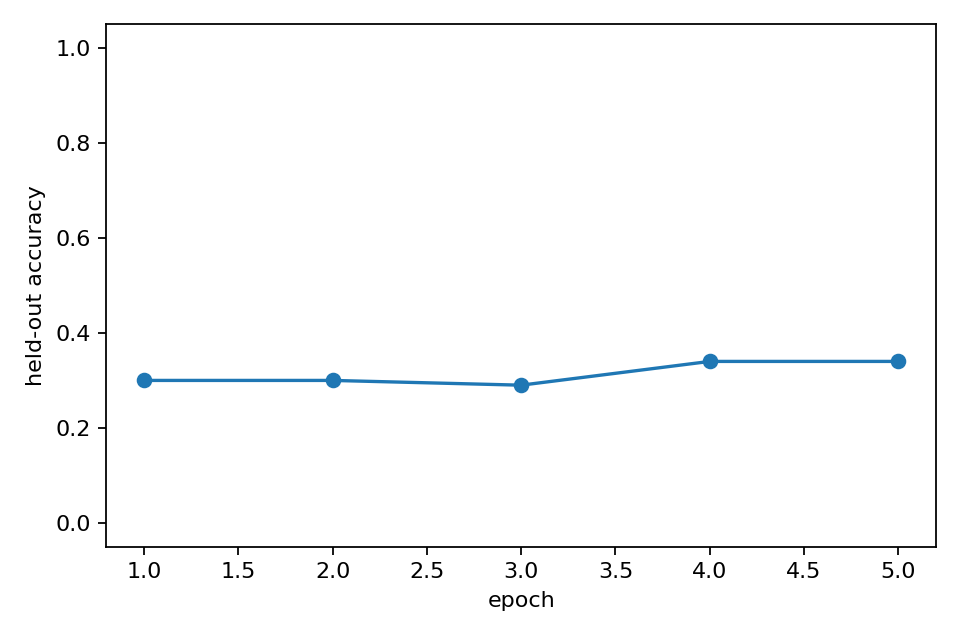

The file beside this chart, header and first rows:
epoch, heldout_accuracy, epoch_wall_time_s
1, 0.3, 13.98
2, 0.3, 14.16
3, 0.29, 14.74
4, 0.34, 14.54
5, 0.34, 14.71
